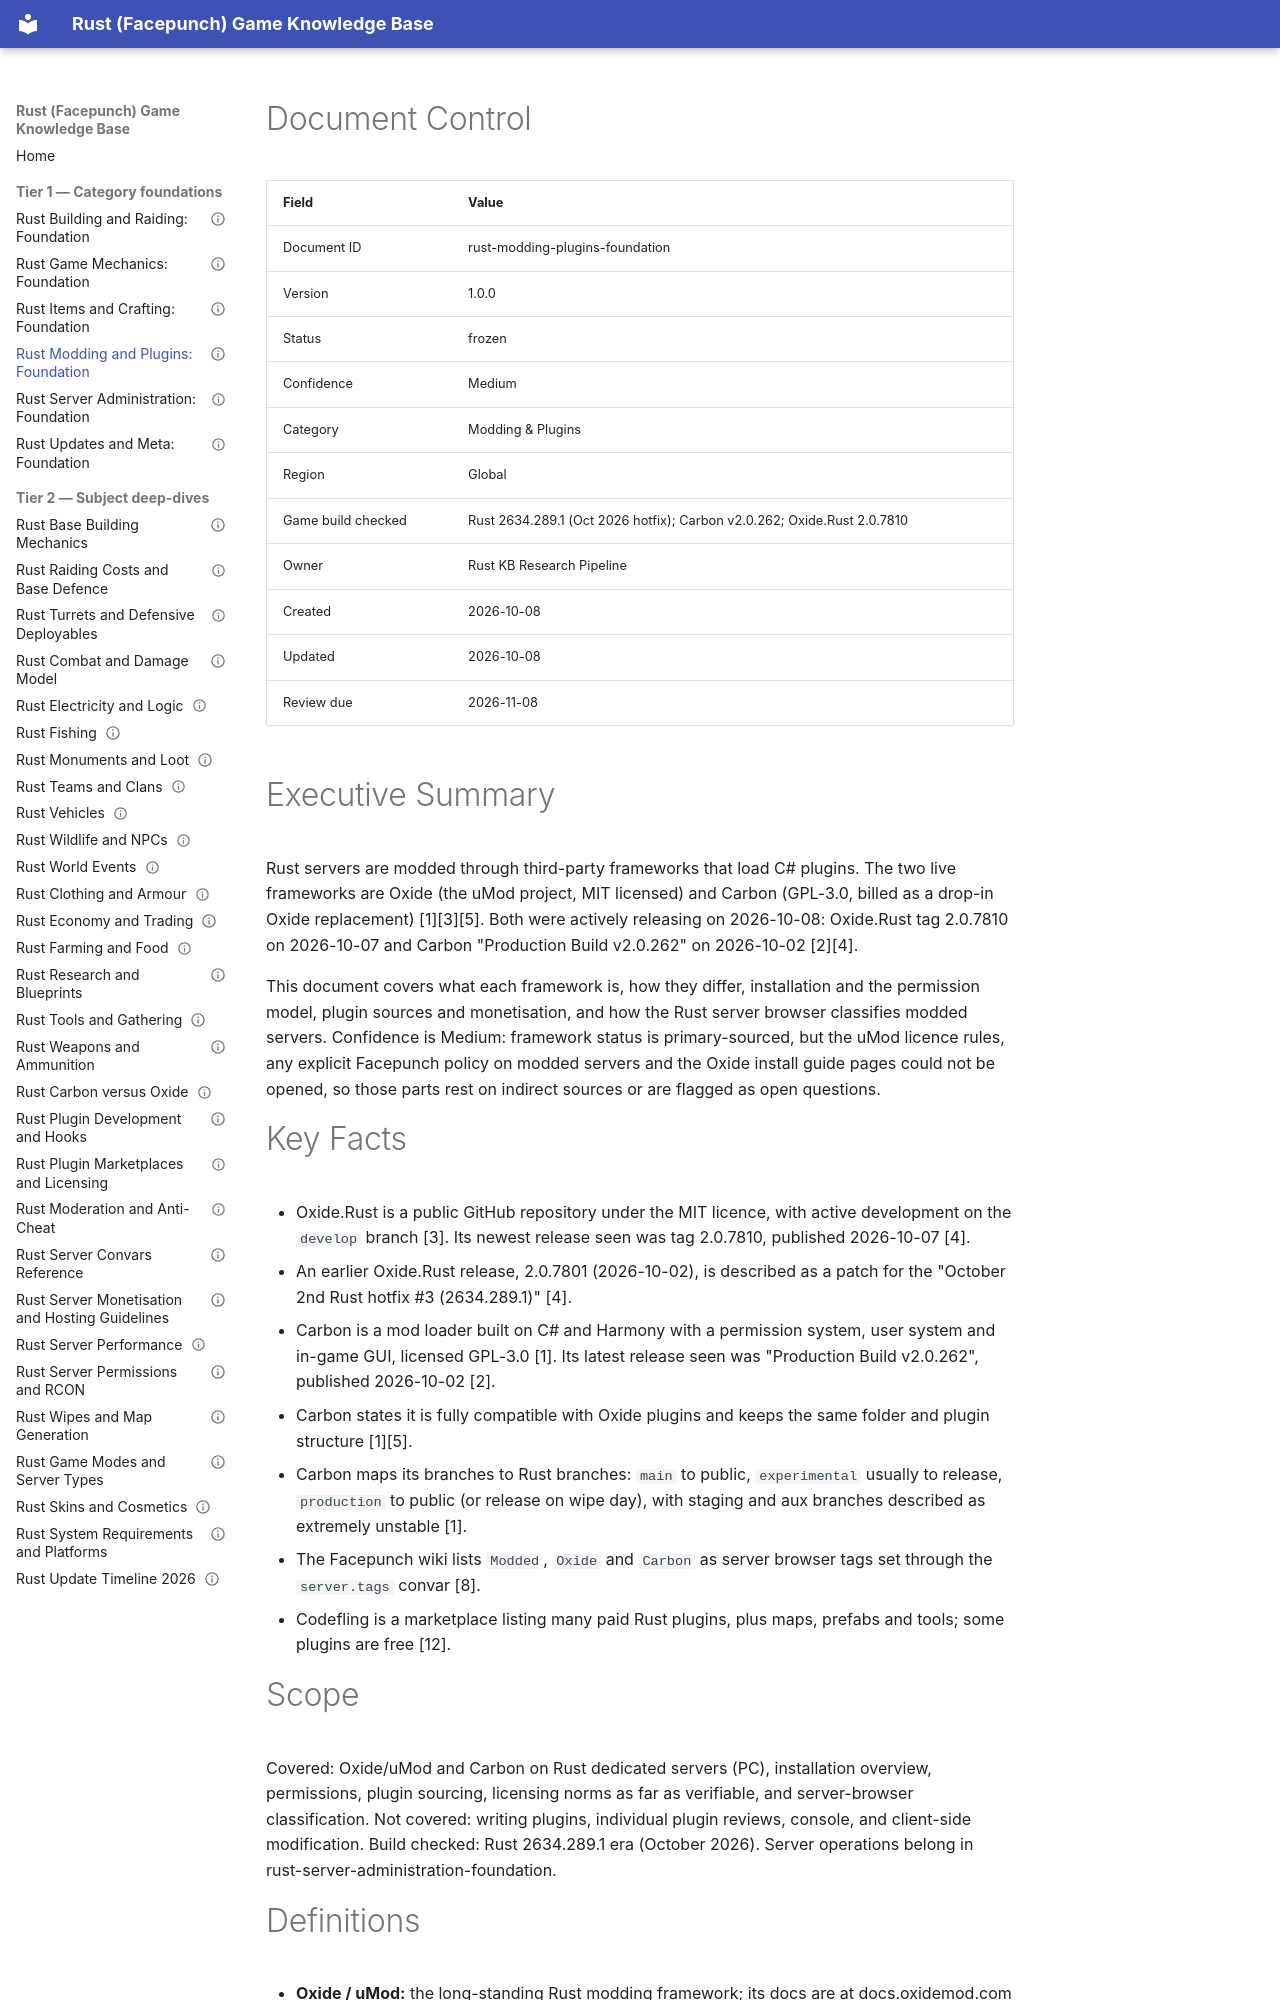

repository: VainAsher/rust-game-knowledge-base · page: modding-plugins/rust-modding-plugins-foundation/index.html · generator: mkdocs

---
id: rust-modding-plugins-foundation
title: "Rust Modding and Plugins: Foundation"
version: 1.0.0
status: frozen
confidence: Medium
category: Modding & Plugins
topic: "Oxide/uMod and Carbon frameworks"
market: "Global"
document_type: foundation
created: 2026-10-08
updated: 2026-10-08
review_due: 2026-11-08
sources_verified: 2026-10-08
supersedes: null
related: [rust-game-mechanics-foundation, rust-items-crafting-foundation, rust-building-raiding-foundation, rust-server-administration-foundation, rust-updates-meta-foundation]
tags: [oxide, umod, carbon, plugins, modding, permissions, codefling]
game_build_checked: "Rust 2634.289.1 (2 Oct 2026 hotfix) per Oxide.Rust release 2.0.7801; Carbon v2.0.262 and Oxide.Rust 2.0.7810 checked 2026-10-08"
---

# Document Control

| Field | Value |
|-------|-------|
| Document ID | rust-modding-plugins-foundation |
| Version | 1.0.0 |
| Status | frozen |
| Confidence | Medium |
| Category | Modding & Plugins |
| Region | Global |
| Game build checked | Rust 2634.289.1 (Oct 2026 hotfix); Carbon v2.0.262; Oxide.Rust 2.0.7810 |
| Owner | Rust KB Research Pipeline |
| Created | 2026-10-08 |
| Updated | 2026-10-08 |
| Review due | 2026-11-08 |

# Executive Summary

Rust servers are modded through third-party frameworks that load C# plugins. The two live frameworks are Oxide (the uMod project, MIT licensed) and Carbon (GPL-3.0, billed as a drop-in Oxide replacement) [1][3][5]. Both were actively releasing on 2026-10-08: Oxide.Rust tag 2.0.7810 on 2026-10-07 and Carbon "Production Build v2.0.262" on 2026-10-02 [2][4].

This document covers what each framework is, how they differ, installation and the permission model, plugin sources and monetisation, and how the Rust server browser classifies modded servers. Confidence is Medium: framework status is primary-sourced, but the uMod licence rules, any explicit Facepunch policy on modded servers and the Oxide install guide pages could not be opened, so those parts rest on indirect sources or are flagged as open questions.

# Key Facts

- Oxide.Rust is a public GitHub repository under the MIT licence, with active development on the `develop` branch [3]. Its newest release seen was tag 2.0.7810, published 2026-10-07 [4].
- An earlier Oxide.Rust release, 2.0.7801 (2026-10-02), is described as a patch for the "October 2nd Rust hotfix #3 (2634.289.1)" [4].
- Carbon is a mod loader built on C# and Harmony with a permission system, user system and in-game GUI, licensed GPL-3.0 [1]. Its latest release seen was "Production Build v2.0.262", published 2026-10-02 [2].
- Carbon states it is fully compatible with Oxide plugins and keeps the same folder and plugin structure [1][5].
- Carbon maps its branches to Rust branches: `main` to public, `experimental` usually to release, `production` to public (or release on wipe day), with staging and aux branches described as extremely unstable [1].
- The Facepunch wiki lists `Modded`, `Oxide` and `Carbon` as server browser tags set through the `server.tags` convar [8].
- Codefling is a marketplace listing many paid Rust plugins, plus maps, prefabs and tools; some plugins are free [12].
